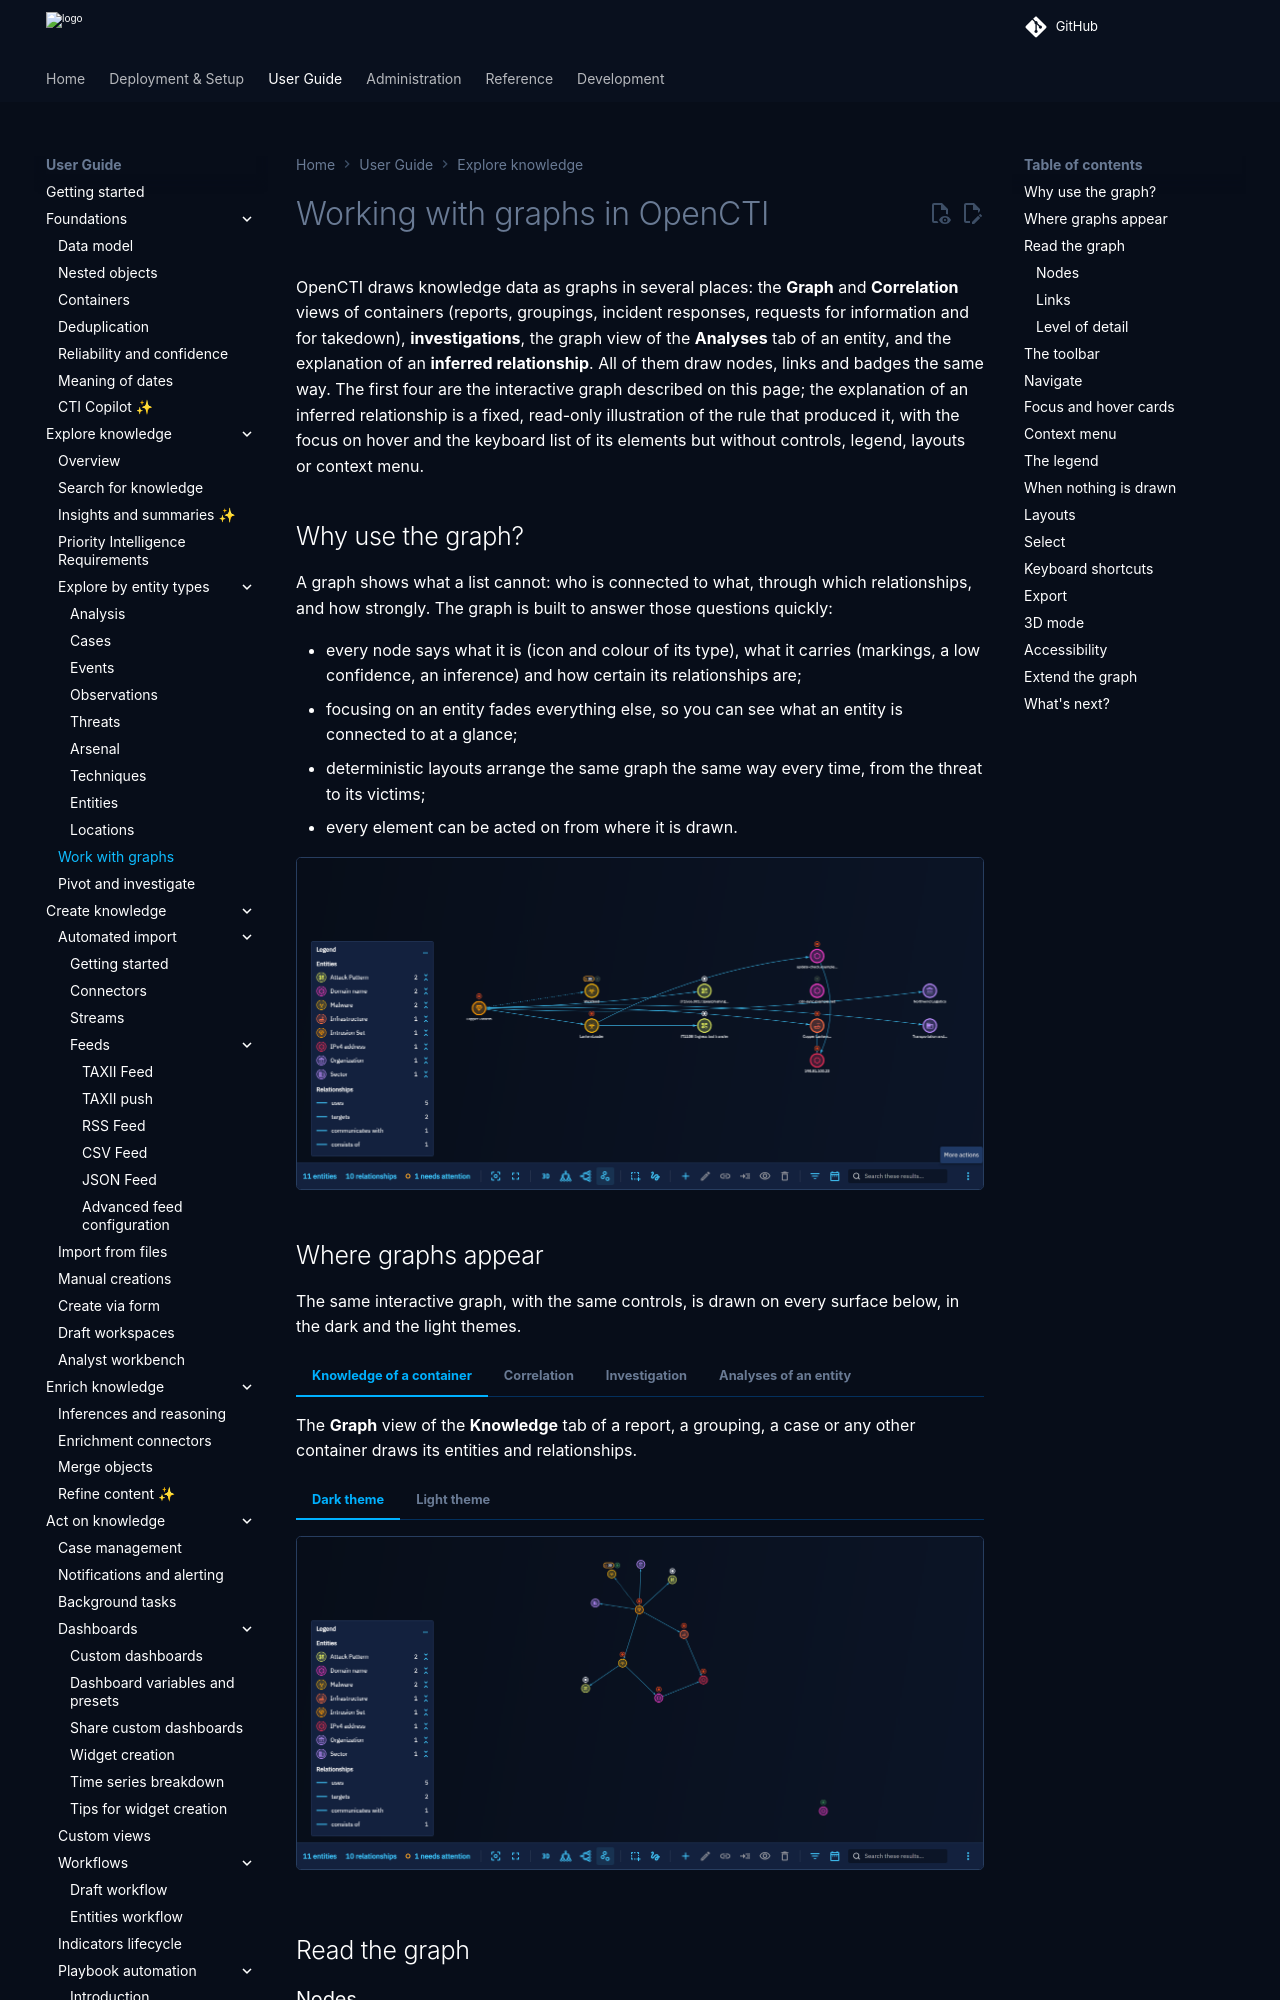

repository: OpenCTI-Platform/opencti · page: 7.261127.0/usage/graphs/index.html · generator: mkdocs

# Working with graphs in OpenCTI

OpenCTI draws knowledge data as graphs in several places: the **Graph** and **Correlation** views of containers (reports, groupings, incident responses, requests for information and for takedown), **investigations**, the graph view of the **Analyses** tab of an entity, and the explanation of an **inferred relationship**. All of them draw nodes, links and badges the same way. The first four are the interactive graph described on this page; the explanation of an inferred relationship is a fixed, read-only illustration of the rule that produced it, with the focus on hover and the keyboard list of its elements but without controls, legend, layouts or context menu.

## Why use the graph?

A graph shows what a list cannot: who is connected to what, through which relationships, and how strongly. The graph is built to answer those questions quickly:

- every node says what it is (icon and colour of its type), what it carries (markings, a low confidence, an inference) and how certain its relationships are;
- focusing on an entity fades everything else, so you can see what an entity is connected to at a glance;
- deterministic layouts arrange the same graph the same way every time, from the threat to its victims;
- every element can be acted on from where it is drawn.

![Knowledge graph of a report, laid out by entity tier](assets/graph-knowledge-tiers.png)
